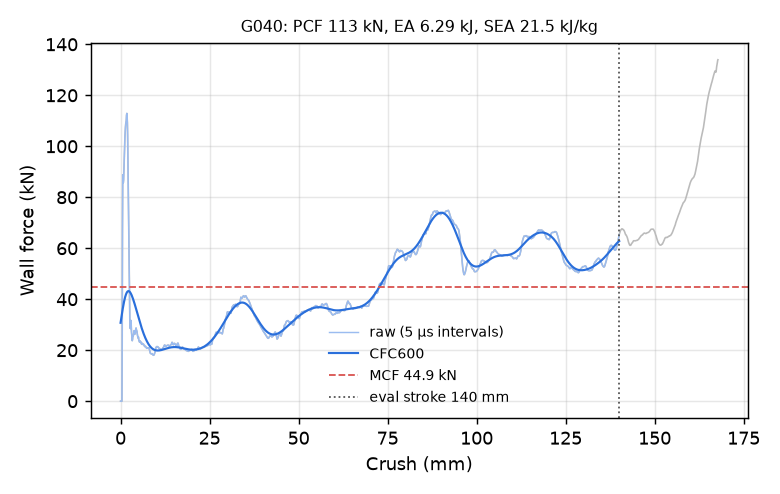

Data behind this chart, as committed beside it:
time_ms, crush_mm, force_kN, force_CFC600_kN
0.000000000000000000e+00, -0.000000000000000000e+00, 0.000000000000000000e+00, 3.074979790582521488e+01
5.035934504121541977e-03, 7.694908231496810913e-02, 0.000000000000000000e+00, 3.148070354924086445e+01
1.007186900824308395e-02, 1.538981646299362183e-01, 0.000000000000000000e+00, 3.220355063609663659e+01
1.510780397802591324e-02, 2.308472394943237305e-01, 0.000000000000000000e+00, 3.291673873131131955e+01
2.014373801648616791e-02, 3.077963292598724365e-01, 0.000000000000000000e+00, 3.361859146114239394e+01
2.517967298626899719e-02, 3.847453892230987549e-01, 0.000000000000000000e+00, 3.430735483315351075e+01
3.003575280308723450e-02, 4.589462876319885254e-01, 2.213445145031600703e+01, 3.498119884567685034e+01
3.507168591022491455e-02, 5.358949899673461914e-01, 6.746079728595110225e+01, 3.563823559745303982e+01
4.010762274265289307e-02, 6.128401756286621094e-01, 8.879670451577609924e+01, 3.627656714645331704e+01
4.514296725392341614e-02, 6.897723078727722168e-01, 8.674166937556260848e+01, 3.689434937740072940e+01
5.017779394984245300e-02, 7.666925787925720215e-01, 8.568438073251378739e+01, 3.748983798824361457e+01
5.503296479582786560e-02, 8.408644199371337891e-01, 8.666496568072606976e+01, 3.806140399992145973e+01
6.006855517625808716e-02, 9.177886843681335449e-01, 8.939152571796876146e+01, 3.860753433214031105e+01
6.510447710752487183e-02, 9.947139024734497070e-01, 9.299140491617878013e+01, 3.912683253632901881e+01
7.014052569866180420e-02, 1.071636915206909180e+00, 9.684301737680507927e+01, 3.961802303325366381e+01
7.517660409212112427e-02, 1.148555874824523926e+00, 1.006986356638579139e+02, 4.007995766499215051e+01
8.003242313861846924e-02, 1.222717404365539551e+00, 1.036690667602233020e+02, 4.051162317984634598e+01
8.506753295660018921e-02, 1.299612522125244141e+00, 1.057604992210387707e+02, 4.091214841530857882e+01
9.010246396064758301e-02, 1.376500129699707031e+00, 1.074940709914200170e+02, 4.128081023782913661e+01
9.513807296752929688e-02, 1.453393101692199707e+00, 1.088185988529615571e+02, 4.161703798583683067e+01
1.001737415790557861e-01, 1.530282020568847656e+00, 1.093703047007710012e+02, 4.192041666739437744e+01
1.050295308232307434e-01, 1.604419708251953125e+00, 1.101271666860122878e+02, 4.219068910641279047e+01
1.100650802254676819e-01, 1.681297183036804199e+00, 1.122011643154004190e+02, 4.242775750384281253e+01
1.151006445288658142e-01, 1.758169531822204590e+00, 1.128830471360419239e+02, 4.263168531363773894e+01
1.201363503932952881e-01, 1.835039138793945312e+00, 1.116853125012058285e+02, 4.280269927091126192e+01
1.251720637083053589e-01, 1.911903738975524902e+00, 1.093451004001870785e+02, 4.294118979704918360e+01
1.300277709960937500e-01, 1.986015677452087402e+00, 1.041342030112171813e+02, 4.304770809647744301e+01
1.350632607936859131e-01, 2.062867403030395508e+00, 9.601417973123793104e+01, 4.312295888468647576e+01
1.400991678237915039e-01, 2.139720678329467773e+00, 8.678455242402235115e+01, 4.316778782312378837e+01
1.451351791620254517e-01, 2.216571807861328125e+00, 7.709233385457773124e+01, 4.318316387138477808e+01
1.501711010932922363e-01, 2.293418169021606445e+00, 6.749043203334557006e+01, 4.317015833182835394e+01
1.550268381834030151e-01, 2.367511749267578125e+00, 5.783918650633422942e+01, 4.312992251734600302e+01
1.600619852542877197e-01, 2.444340467453002930e+00, 4.750903005176852645e+01, 4.306366500037709955e+01
1.650963723659515381e-01, 2.521155357360839844e+00, 3.866096669457643031e+01, 4.297262868567379712e+01
1.701294332742691040e-01, 2.597948551177978516e+00, 3.218246732927579501e+01, 4.285806855131212245e+01
1.751574426889419556e-01, 2.674662828445434570e+00, 2.902288845106074433e+01, 4.272123223767982836e+01
1.800058633089065552e-01, 2.748636007308959961e+00, 2.847168029587157179e+01, 4.256334590275696428e+01
1.850341856479644775e-01, 2.825352430343627930e+00, 2.977724667600588759e+01, 4.238560649245167156e+01
1.900631040334701538e-01, 2.902076959609985352e+00, 3.166898768514976936e+01, 4.218917985481571264e+01
1.950913667678833008e-01, 2.978789806365966797e+00, 3.047085188393923616e+01, 4.197520246057139559e+01
2.001209259033203125e-01, 3.055521249771118164e+00, 2.746631355967582166e+01, 4.174478307733023286e+01
2.051515877246856689e-01, 3.132267951965332031e+00, 2.592593381463200686e+01, 4.149900152256197572e+01
2.100040465593338013e-01, 3.206295013427734375e+00, 2.489090150499995957e+01, 4.123890506012198642e+01
2.150365710258483887e-01, 3.283068180084228516e+00, 2.372937806990346843e+01, 4.096550488675564594e+01
2.200692892074584961e-01, 3.359843015670776367e+00, 2.422979269995423834e+01, 4.067977386674920837e+01
2.251012325286865234e-01, 3.436604976654052734e+00, 2.544298180732922532e+01, 4.038264578486796808e+01
2.301332652568817139e-01, 3.513367176055908203e+00, 2.546789988050330322e+01, 4.007501634327686446e+01
2.351654917001724243e-01, 3.590131044387817383e+00, 2.573616140261851370e+01, 3.975774511227566421e+01
2.400177419185638428e-01, 3.664148807525634766e+00, 2.643614298720145683e+01, 3.943165732726622963e+01
2.450496107339859009e-01, 3.740904808044433594e+00, 2.702169402104430063e+01, 3.909754556584393015e+01
2.500824332237243652e-01, 3.817674398422241211e+00, 2.768175807668012567e+01, 3.875617173937783377e+01
2.551176846027374268e-01, 3.894479751586914062e+00, 2.735900713743665236e+01, 3.840826919182703847e+01
2.601525485515594482e-01, 3.971277952194213867e+00, 2.647072415306582016e+01, 3.805454421494780348e+01
2.650079429149627686e-01, 4.045337677001953125e+00, 2.631633666637004509e+01, 3.769567651151603371e+01
2.700427472591400146e-01, 4.122132301330566406e+00, 2.683003582296846545e+01, 3.733231913484423359e+01
2.750768065452575684e-01, 4.198914527893066406e+00, 2.734893570697703424e+01, 3.696509900589060038e+01
2.801114022731781006e-01, 4.275703907012939453e+00, 2.819473011252447137e+01, 3.659461843245500035e+01
2.851462066173553467e-01, 4.352495193481445312e+00, 2.868933185966243116e+01, 3.622145728517499919e+01
2.900012135505676270e-01, 4.426542758941650391e+00, 2.819622795282583638e+01, 3.584617521923539840e+01
2.950353324413299561e-01, 4.503320693969726562e+00, 2.765919172701565643e+01, 3.546931319649432623e+01
... 2,198 more rows
